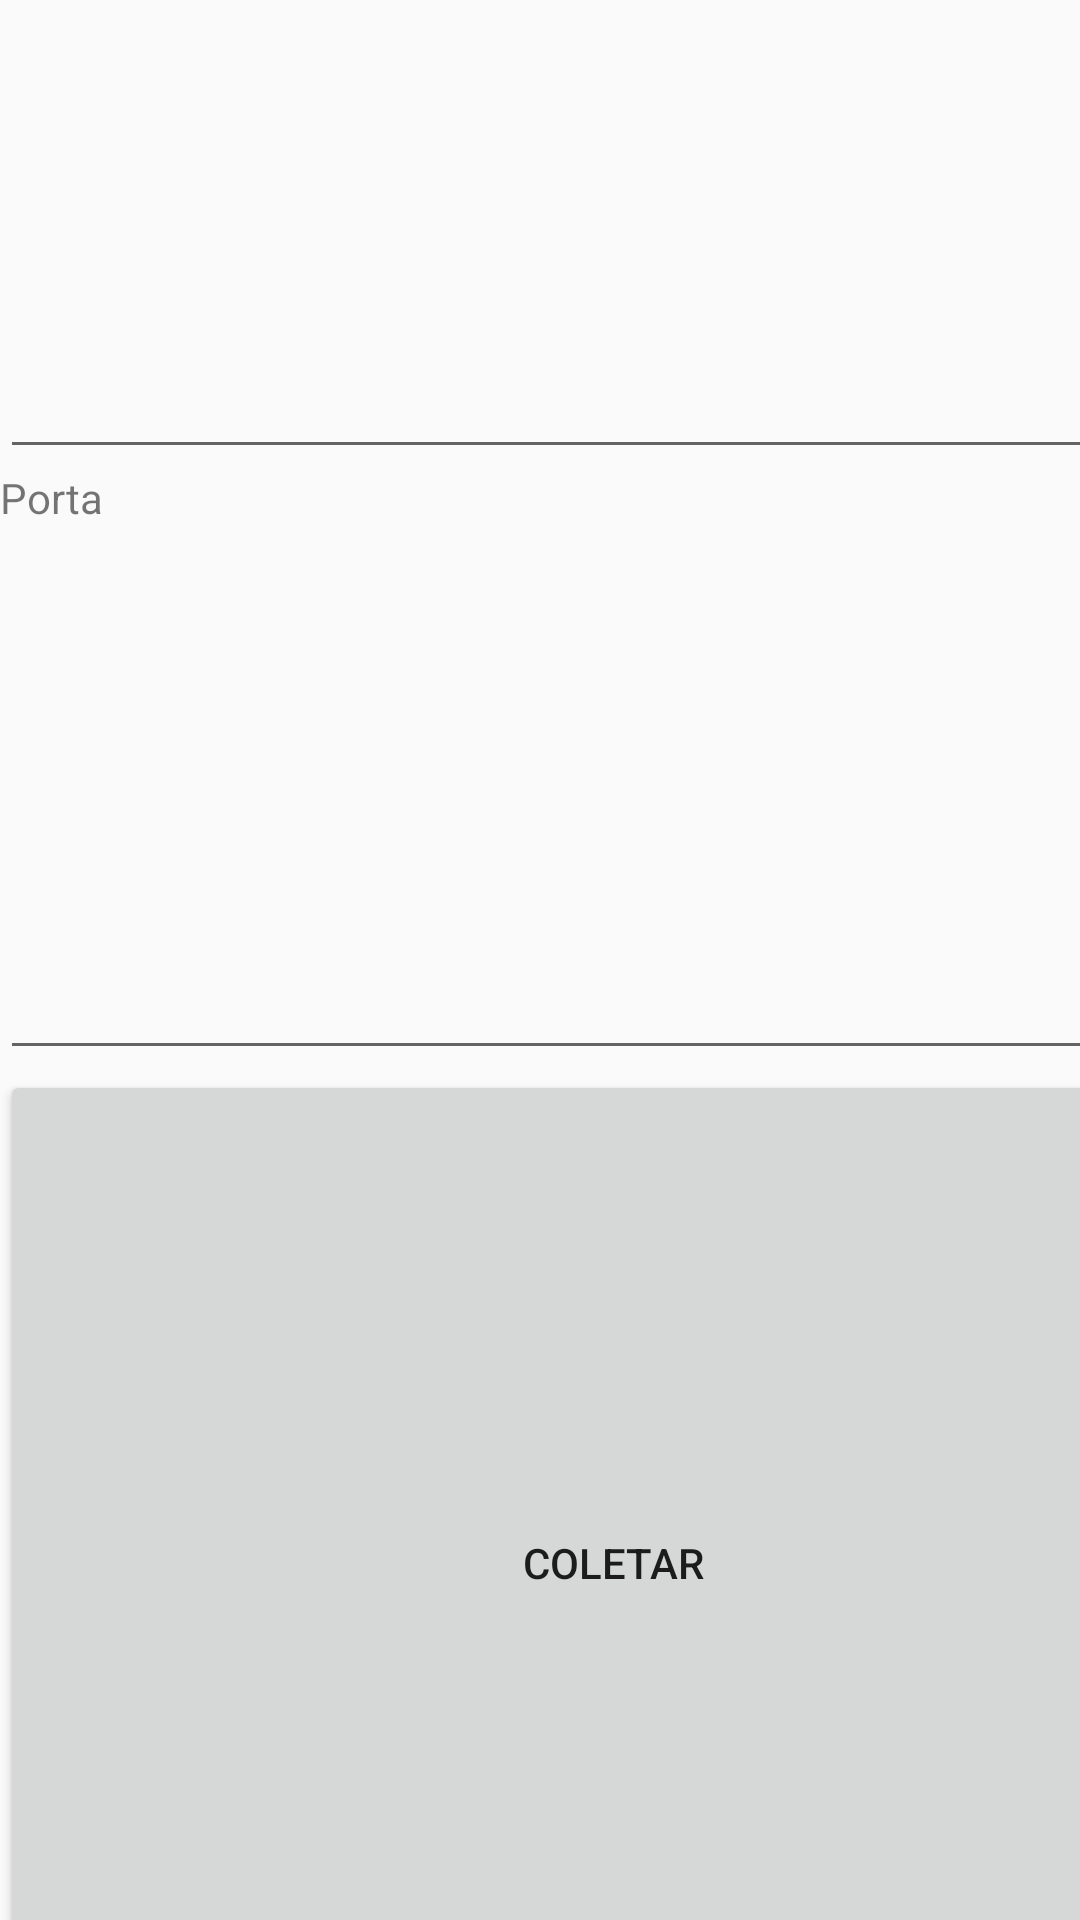

Produce the Android XML layout that renders to this screen, including the resource entries it uses.
<!-- AndroidManifest.xml: application theme Theme.MemoCellcio -->
<!-- res/layout/activity_coletar.xml -->
<?xml version="1.0" encoding="utf-8"?>
<android.support.constraint.ConstraintLayout xmlns:android="http://schemas.android.com/apk/res/android"
    xmlns:app="http://schemas.android.com/apk/res-auto"
    xmlns:tools="http://schemas.android.com/tools"
    android:layout_width="match_parent"
    android:layout_height="match_parent"
    tools:context=".ColetarActivity">

    <LinearLayout
        android:layout_width="409dp"
        android:layout_height="729dp"
        android:orientation="vertical"
        app:layout_constraintBottom_toBottomOf="parent"
        app:layout_constraintEnd_toEndOf="parent"
        app:layout_constraintHorizontal_bias="0.0"
        app:layout_constraintStart_toStartOf="parent"
        app:layout_constraintTop_toTopOf="parent">

        <TextView
            android:id="@+id/textView2"
            android:layout_width="match_parent"
            android:layout_height="wrap_content"
            android:layout_weight="0"
            android:text="IP" />

        <EditText
            android:id="@+id/txt_ip"
            android:layout_width="match_parent"
            android:layout_height="wrap_content"
            android:layout_weight="1"
            android:ems="10"
            android:inputType="textPersonName" />

        <TextView
            android:id="@+id/textView"
            android:layout_width="match_parent"
            android:layout_height="wrap_content"
            android:layout_weight="0"
            android:text="Porta" />

        <EditText
            android:id="@+id/txt_port"
            android:layout_width="match_parent"
            android:layout_height="wrap_content"
            android:layout_weight="1"
            android:ems="10"
            android:inputType="number" />

        <Button
            android:id="@+id/btn_coletar"
            android:layout_width="match_parent"
            android:layout_height="wrap_content"
            android:layout_weight="2"
            android:onClick="startColetar"
            android:text="Coletar" />
    </LinearLayout>
</android.support.constraint.ConstraintLayout>
<!-- resources referenced by this layout -->
<resources>
  <style name="Theme.MemoCellcio" parent="Theme.AppCompat.Light.DarkActionBar">
          
          <item name="colorPrimary">@color/purple_500</item>
          <item name="colorPrimaryDark">@color/purple_700</item>
          <item name="colorAccent">@color/teal_200</item>
          
      </style>
  <color name="purple_500">#FF6200EE</color>
  <color name="purple_700">#FF3700B3</color>
  <color name="teal_200">#FF03DAC5</color>
</resources>
